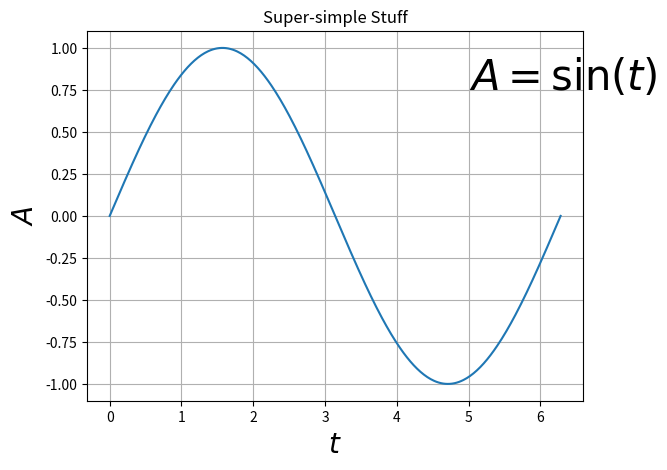

Write Python code to recreate this figure.
#!/usr/bin/env python3

import matplotlib
import matplotlib.pyplot as plt
import numpy
import math

t = numpy.linspace(0, 2 * numpy.pi, 400)
A = numpy.sin(t)

plt.plot(t, A)
plt.xlabel('$t$', fontsize=20)
plt.ylabel('$A$', fontsize=20)
plt.title('Super-simple Stuff')
plt.grid(True)
plt.text(5, 0.75, r'$A=\sin(t)$', fontsize=30)

plt.show()
